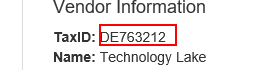
Task: Robotic Enterprise Framework
Workflow: System1_ExtractVendorInformation

Step 1: get-text from the element
